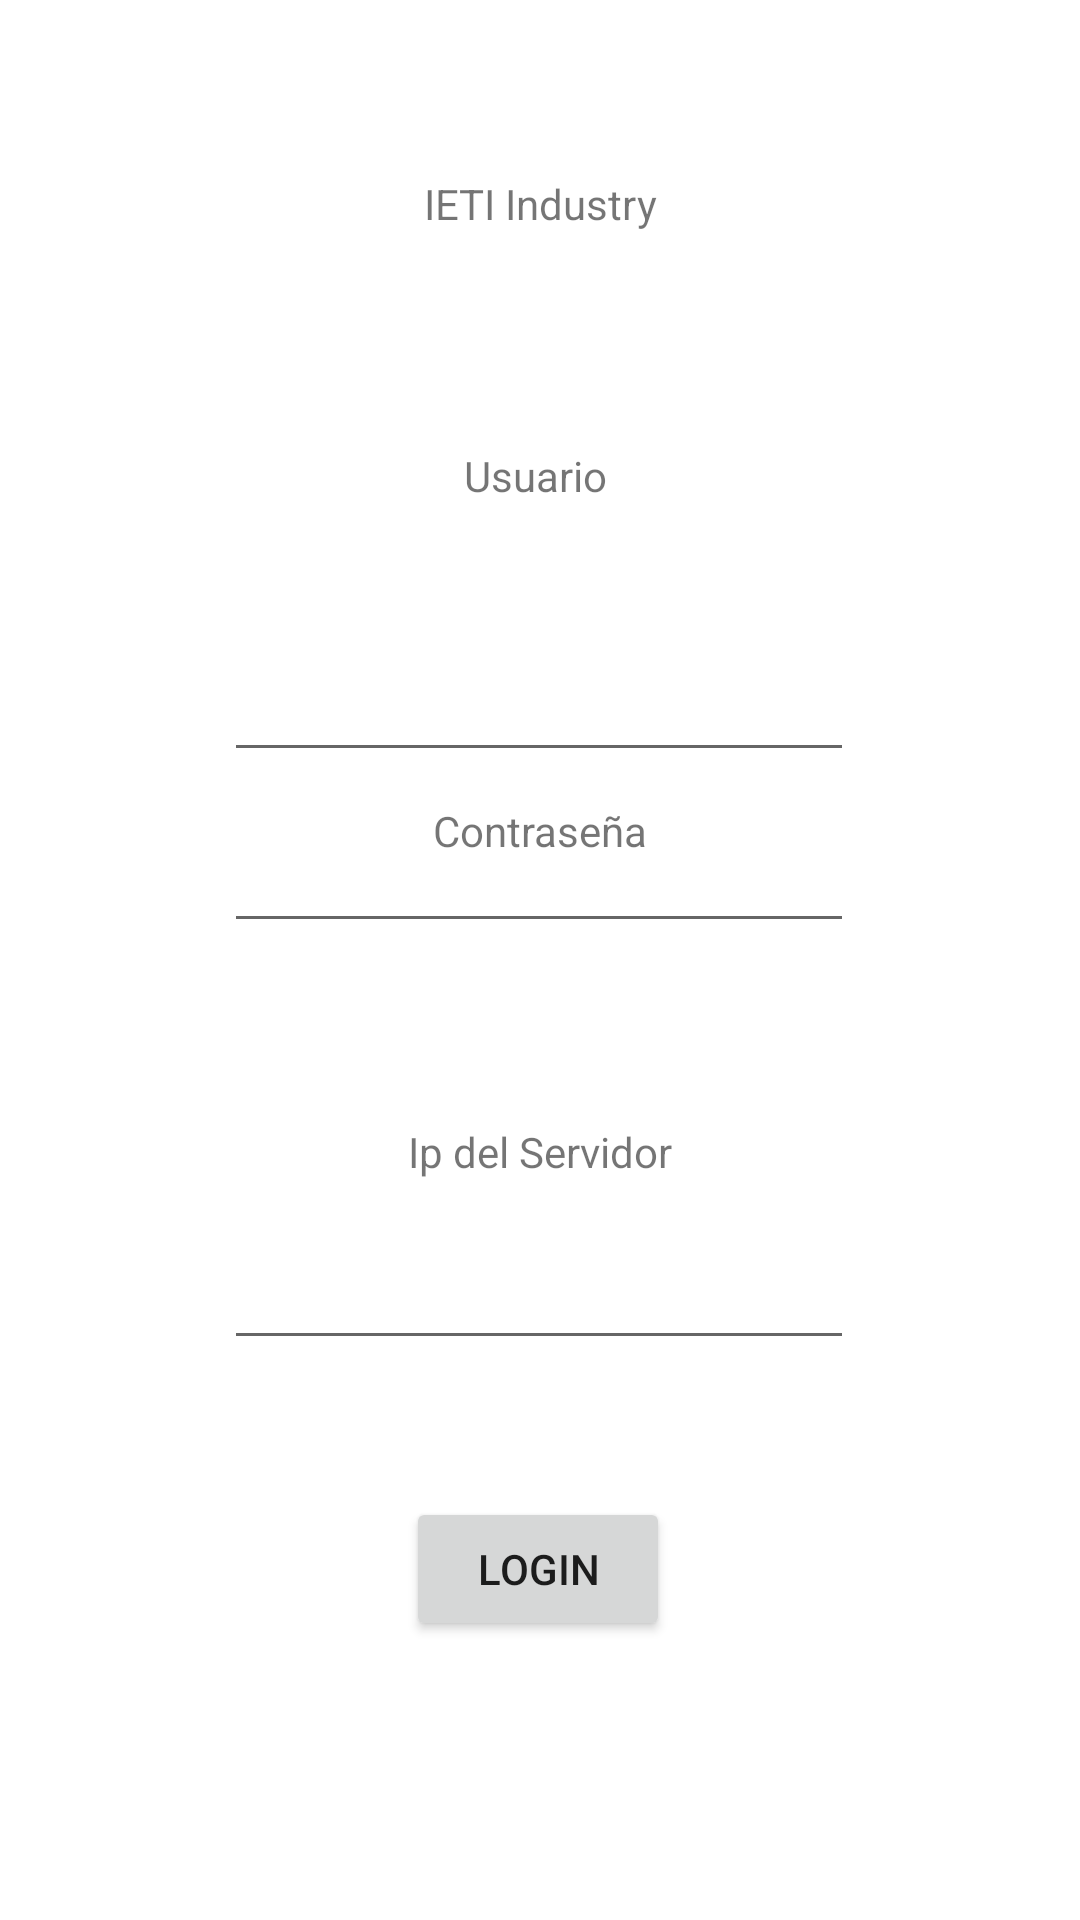

Produce the Android XML layout that renders to this screen, including the resource entries it uses.
<!-- AndroidManifest.xml: application theme Theme.APP_Projecte1 -->
<!-- res/layout/activity_main.xml -->
<?xml version="1.0" encoding="utf-8"?>
<androidx.constraintlayout.widget.ConstraintLayout xmlns:android="http://schemas.android.com/apk/res/android"
    xmlns:app="http://schemas.android.com/apk/res-auto"
    xmlns:tools="http://schemas.android.com/tools"
    android:id="@+id/constraintLayout"
    android:layout_width="match_parent"
    android:layout_height="match_parent"
    tools:context=".MainActivity">

    <TextView
        android:id="@+id/textTitle"
        android:layout_width="wrap_content"
        android:layout_height="wrap_content"
        android:text="IETI Industry"
        app:layout_constraintBottom_toBottomOf="parent"
        app:layout_constraintLeft_toLeftOf="parent"
        app:layout_constraintRight_toRightOf="parent"
        app:layout_constraintTop_toTopOf="parent"
        app:layout_constraintVertical_bias="0.094" />

    <TextView
        android:id="@+id/textUser"
        android:layout_width="wrap_content"
        android:layout_height="wrap_content"
        android:layout_marginBottom="48dp"
        android:text="Usuario"
        app:layout_constraintBottom_toTopOf="@+id/editUsername"
        app:layout_constraintEnd_toEndOf="@+id/editUsername"
        app:layout_constraintHorizontal_bias="0.493"
        app:layout_constraintStart_toStartOf="@+id/editUsername" />

    <TextView
        android:id="@+id/textPassword"
        android:layout_width="wrap_content"
        android:layout_height="wrap_content"
        android:layout_marginTop="10dp"
        android:text="Contraseña"
        app:layout_constraintEnd_toEndOf="parent"
        app:layout_constraintStart_toStartOf="parent"
        app:layout_constraintTop_toBottomOf="@+id/editUsername" />

    <TextView
        android:id="@+id/textServerIp"
        android:layout_width="wrap_content"
        android:layout_height="wrap_content"
        android:text="Ip del Servidor"
        app:layout_constraintBottom_toBottomOf="parent"
        app:layout_constraintEnd_toEndOf="parent"
        app:layout_constraintHorizontal_bias="0.501"
        app:layout_constraintStart_toStartOf="parent"
        app:layout_constraintTop_toTopOf="parent"
        app:layout_constraintVertical_bias="0.603" />

    <Button
        android:id="@+id/buttonLogIn"
        android:layout_width="wrap_content"
        android:layout_height="wrap_content"
        android:text="LogIn"
        app:layout_constraintBottom_toBottomOf="parent"
        app:layout_constraintEnd_toEndOf="parent"
        app:layout_constraintHorizontal_bias="0.498"
        app:layout_constraintStart_toStartOf="parent"
        app:layout_constraintTop_toTopOf="parent"
        app:layout_constraintVertical_bias="0.843" />

    <EditText
        android:id="@+id/editPassword"
        android:layout_width="wrap_content"
        android:layout_height="wrap_content"
        android:ems="10"
        android:inputType="textPassword"
        app:layout_constraintBottom_toBottomOf="parent"
        app:layout_constraintEnd_toEndOf="parent"
        app:layout_constraintHorizontal_bias="0.497"
        app:layout_constraintStart_toStartOf="parent"
        app:layout_constraintTop_toTopOf="parent"
        app:layout_constraintVertical_bias="0.456" />

    <EditText
        android:id="@+id/editUsername"
        android:layout_width="wrap_content"
        android:layout_height="wrap_content"
        android:layout_marginTop="216dp"
        android:ems="10"
        android:inputType="textPersonName"
        app:layout_constraintEnd_toEndOf="parent"
        app:layout_constraintHorizontal_bias="0.497"
        app:layout_constraintStart_toStartOf="parent"
        app:layout_constraintTop_toTopOf="parent" />

    <EditText
        android:id="@+id/editServerIp"
        android:layout_width="wrap_content"
        android:layout_height="wrap_content"
        android:ems="10"
        android:inputType="textPersonName"
        app:layout_constraintBottom_toBottomOf="parent"
        app:layout_constraintEnd_toEndOf="parent"
        app:layout_constraintHorizontal_bias="0.497"
        app:layout_constraintStart_toStartOf="parent"
        app:layout_constraintTop_toTopOf="parent"
        app:layout_constraintVertical_bias="0.688" />

</androidx.constraintlayout.widget.ConstraintLayout>
<!-- resources referenced by this layout -->
<resources>
  <style name="Theme.APP_Projecte1" parent="Theme.MaterialComponents.DayNight.DarkActionBar">
          
          <item name="colorPrimary">@color/purple_500</item>
          <item name="colorPrimaryVariant">@color/purple_700</item>
          <item name="colorOnPrimary">@color/white</item>
          
          <item name="colorSecondary">@color/teal_200</item>
          <item name="colorSecondaryVariant">@color/teal_700</item>
          <item name="colorOnSecondary">@color/black</item>
          
          <item name="android:statusBarColor" tools:targetApi="l">?attr/colorPrimaryVariant</item>
          
      </style>
  <!-- not gathered from this repository: default colours our renderer supplied (Android Studio template values) -->
  <color name="purple_500">#FF6200EE</color>
  <color name="purple_700">#FF3700B3</color>
  <color name="teal_200">#FF03DAC5</color>
  <color name="teal_700">#FF018786</color>
  <color name="black">#FF000000</color>
  <color name="white">#FFFFFFFF</color>
</resources>
